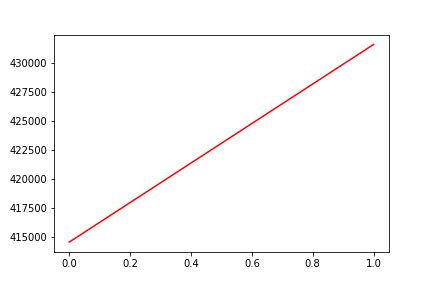

Values plotted in this chart, from the file beside it:
, date, assets
0, 0, 414580
1, 20190729, 431589
